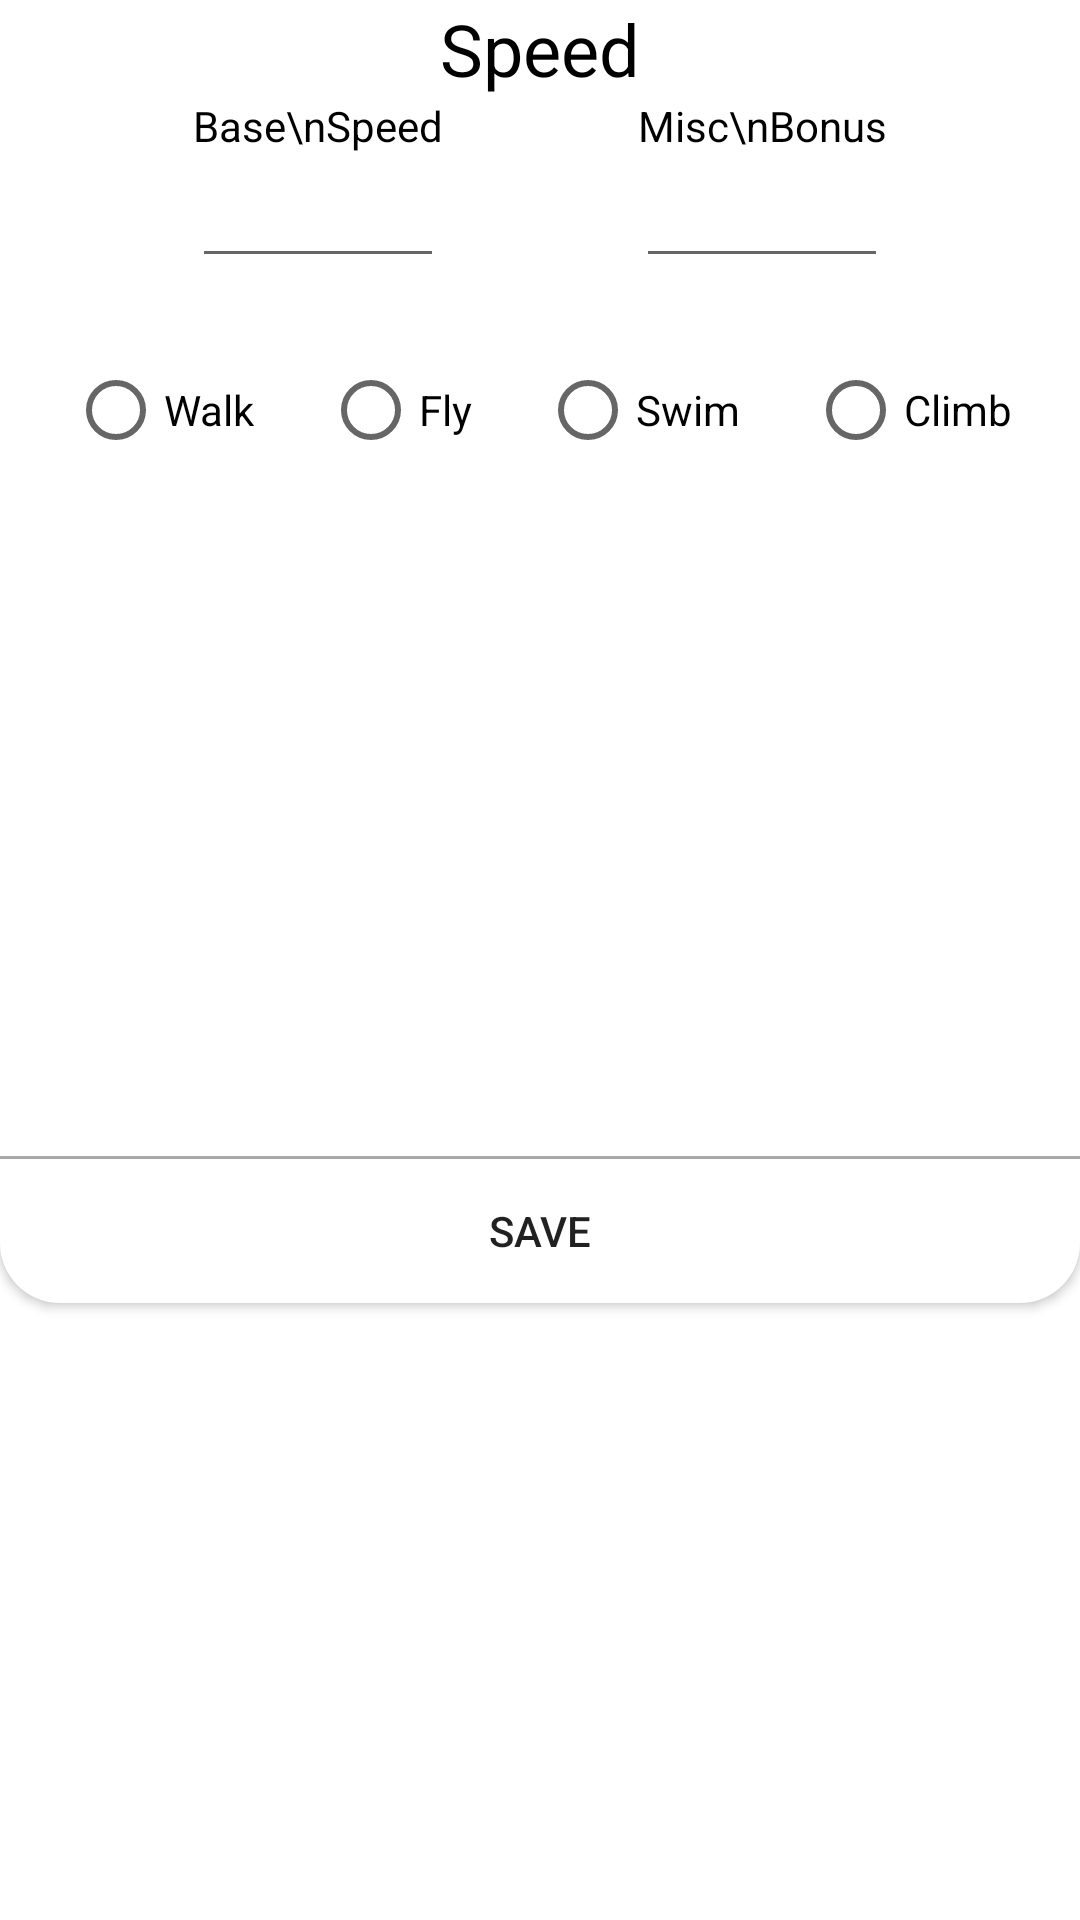

Here is an Android app screen rendered from its layout file. Give the layout XML and the strings, colors and styles it references.
<!-- AndroidManifest.xml: application theme Theme.5edPocketHelper -->
<!-- res/layout/speed_settings_dialog.xml -->
<?xml version="1.0" encoding="utf-8"?>
<androidx.constraintlayout.widget.ConstraintLayout xmlns:android="http://schemas.android.com/apk/res/android"
    xmlns:app="http://schemas.android.com/apk/res-auto"
    xmlns:tools="http://schemas.android.com/tools"
    android:id="@+id/dialog_place"
    android:layout_width="300dp"
    android:layout_height="400dp"
    android:layout_marginTop="200dp"
    tools:context=".MainActivity">

    <RadioButton
        android:id="@+id/SwimCheck"
        android:layout_width="wrap_content"
        android:layout_height="wrap_content"
        android:text="Swim"
        app:layout_constraintEnd_toStartOf="@+id/ClimbCheck"
        app:layout_constraintHorizontal_bias="0.5"
        app:layout_constraintStart_toEndOf="@+id/FlyCheck"
        app:layout_constraintTop_toTopOf="@+id/FlyCheck" />

    <RadioButton
        android:id="@+id/ClimbCheck"
        android:layout_width="wrap_content"
        android:layout_height="wrap_content"
        android:text="Climb"
        app:layout_constraintEnd_toEndOf="parent"
        app:layout_constraintHorizontal_bias="0.5"
        app:layout_constraintStart_toEndOf="@+id/SwimCheck"
        app:layout_constraintTop_toTopOf="@+id/SwimCheck" />

    <TextView
        android:id="@+id/SpeedText"
        android:layout_width="wrap_content"
        android:layout_height="wrap_content"
        android:gravity="center"
        android:text="Speed"
        android:textColor="@color/black"
        android:textSize="@dimen/HP_text_size"
        app:layout_constraintEnd_toEndOf="parent"
        app:layout_constraintStart_toStartOf="parent"
        app:layout_constraintTop_toTopOf="parent" />


    <EditText
        android:id="@+id/SpeedMiscBonusValue"
        android:layout_width="wrap_content"
        android:layout_height="wrap_content"
        android:layout_weight="1"
        android:ems="4"
        android:gravity="center"
        android:inputType="number"
        android:textColor="@color/black"
        app:layout_constraintEnd_toEndOf="parent"
        app:layout_constraintHorizontal_bias="0.5"
        app:layout_constraintStart_toEndOf="@+id/SpeedBaseValue"
        app:layout_constraintTop_toBottomOf="@+id/SpeedMiscBonusText" />

    <TextView
        android:id="@+id/SpeedMiscBonusText"
        android:layout_width="wrap_content"
        android:layout_height="wrap_content"
        android:gravity="center"
        android:text="Misc\nBonus"
        android:textColor="@color/black"
        app:layout_constraintEnd_toEndOf="@+id/SpeedMiscBonusValue"
        app:layout_constraintStart_toStartOf="@+id/SpeedMiscBonusValue"
        app:layout_constraintTop_toBottomOf="@+id/SpeedText" />

    <TextView
        android:id="@+id/SpeedBaseText"
        android:layout_width="wrap_content"
        android:layout_height="wrap_content"
        android:gravity="center"
        android:text="Base\nSpeed"
        android:textColor="@color/black"
        app:layout_constraintEnd_toEndOf="@+id/SpeedBaseValue"
        app:layout_constraintStart_toStartOf="@+id/SpeedBaseValue"
        app:layout_constraintTop_toBottomOf="@+id/SpeedText" />

    <EditText
        android:id="@+id/SpeedBaseValue"
        android:layout_width="wrap_content"
        android:layout_height="wrap_content"
        android:layout_weight="1"
        android:ems="4"
        android:gravity="center"
        android:inputType="number"
        android:textColor="@color/black"
        app:layout_constraintEnd_toStartOf="@+id/SpeedMiscBonusValue"
        app:layout_constraintHorizontal_bias="0.5"
        app:layout_constraintStart_toStartOf="parent"
        app:layout_constraintTop_toBottomOf="@+id/SpeedBaseText" />

    <RadioButton
        android:id="@+id/WalkCheck"
        android:layout_width="wrap_content"
        android:layout_height="wrap_content"
        android:layout_marginTop="20dp"
        android:text="Walk"
        app:layout_constraintEnd_toStartOf="@+id/FlyCheck"
        app:layout_constraintHorizontal_bias="0.5"
        app:layout_constraintStart_toStartOf="parent"
        app:layout_constraintTop_toBottomOf="@+id/SpeedBaseValue" />

    <RadioButton
        android:id="@+id/FlyCheck"
        android:layout_width="wrap_content"
        android:layout_height="wrap_content"
        android:text="Fly"
        app:layout_constraintEnd_toStartOf="@+id/SwimCheck"
        app:layout_constraintHorizontal_bias="0.5"
        app:layout_constraintStart_toEndOf="@+id/WalkCheck"
        app:layout_constraintTop_toTopOf="@+id/WalkCheck" />

    <View
        android:layout_width="match_parent"
        android:layout_height="1dp"
        android:background="@color/separator_gray"
        app:layout_constraintBottom_toTopOf="@+id/SaveButton"
        app:layout_constraintEnd_toEndOf="parent"
        app:layout_constraintStart_toStartOf="parent" />

    <androidx.appcompat.widget.AppCompatButton
        android:id="@+id/SaveButton"
        android:layout_width="match_parent"
        android:layout_height="wrap_content"
        android:layout_marginTop="20dp"
        android:background="@drawable/custom_button"
        android:foreground="?android:attr/selectableItemBackground"
        android:text="@string/save_button_text"
        app:layout_constraintBottom_toBottomOf="parent"
        app:layout_constraintLeft_toLeftOf="parent"
        app:layout_constraintRight_toRightOf="parent"
        app:layout_constraintTop_toBottomOf="@+id/SwimCheck" />

</androidx.constraintlayout.widget.ConstraintLayout>
<!-- resources referenced by this layout -->
<resources>
  <color name="black">#FF000000</color>
  <color name="separator_gray">#ababab</color>
  <dimen name="HP_text_size">24sp</dimen>
  <!-- drawable custom_button (drawable) -->
  <?xml version="1.0" encoding="utf-8"?>
  <shape xmlns:android="http://schemas.android.com/apk/res/android"
      >
      <solid
          android:color="#FFFFFF"/>
      <corners android:topLeftRadius="0.1dp" android:topRightRadius="0.1dp"
          android:bottomLeftRadius="20dp" android:bottomRightRadius="20dp"/>
      
  
      <ripple
          android:color="?attr/colorControlHighlight">
          <item android:drawable="?attr/colorPrimary"/>
      </ripple>
  </shape>
  <string name="save_button_text">Save</string>
  <style name="Theme.5edPocketHelper" parent="Theme.MaterialComponents.DayNight.NoActionBar">
          
          <item name="colorPrimary">@color/gray_500</item>
          <item name="colorPrimaryVariant">@color/purple_700</item>
          <item name="colorOnPrimary">@color/white</item>
          
          <item name="colorSecondary">@color/teal_200</item>
          <item name="colorSecondaryVariant">@color/teal_700</item>
          <item name="colorOnSecondary">@color/black</item>
          
          <item name="android:statusBarColor" tools:targetApi="l">?attr/colorPrimaryVariant</item>
          
      </style>
  <color name="gray_500">#464646</color>
  <color name="purple_700">#FF3700B3</color>
  <color name="white">#FFFFFFFF</color>
  <color name="teal_200">#FF03DAC5</color>
  <color name="teal_700">#FF018786</color>
</resources>
